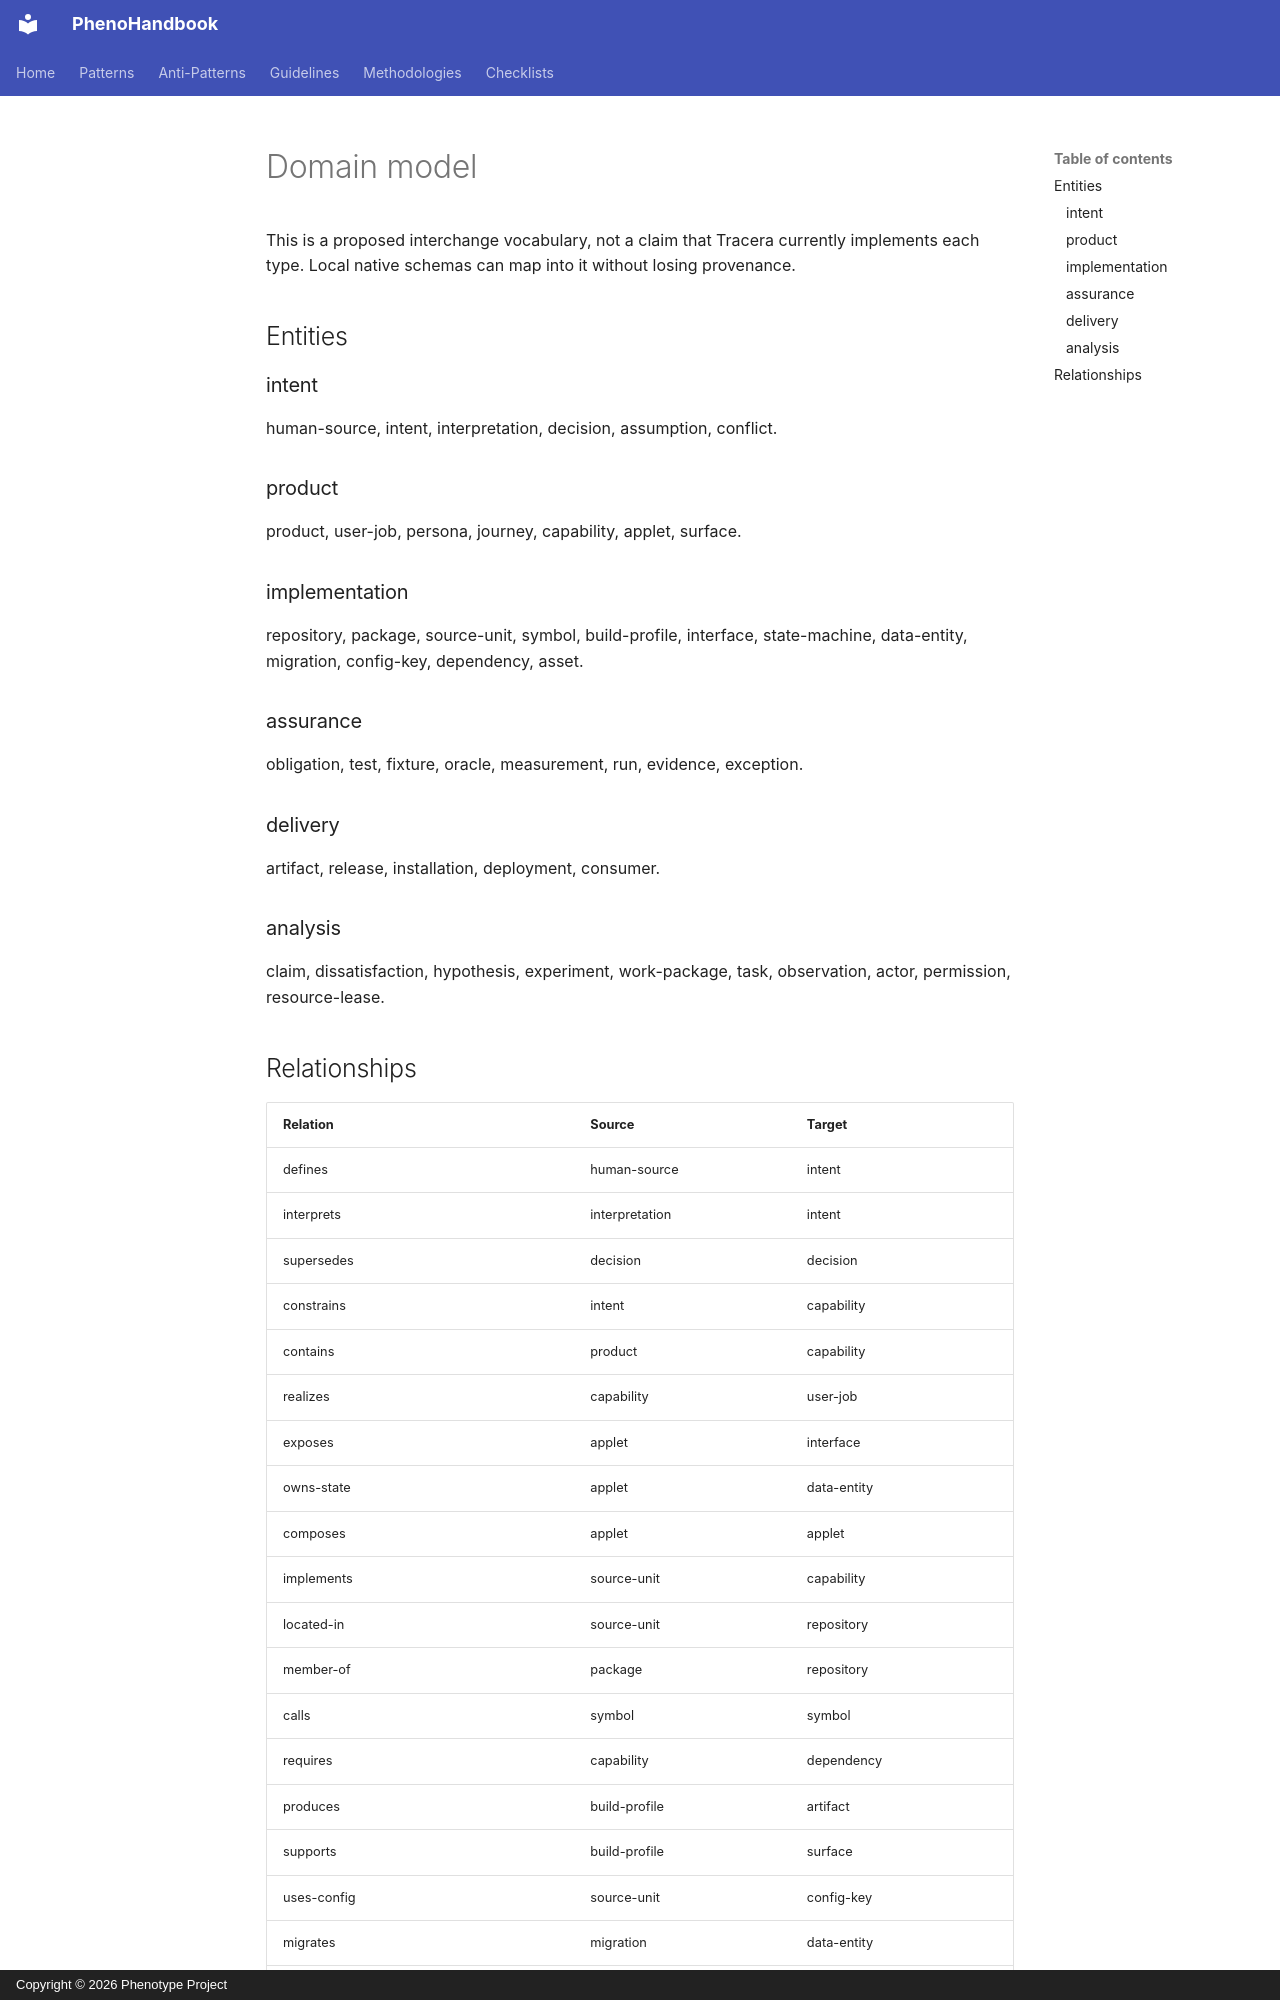

repository: KooshaPari/PhenoShared · page: phenotype-docset-v1.1/DOMAIN_MODEL/index.html · generator: mkdocs · copyright: Copyright © 2026 Phenotype Project

# Domain model

This is a proposed interchange vocabulary, not a claim that Tracera currently implements each type. Local native schemas can map into it without losing provenance.

## Entities

### intent

human-source, intent, interpretation, decision, assumption, conflict.

### product

product, user-job, persona, journey, capability, applet, surface.

### implementation

repository, package, source-unit, symbol, build-profile, interface, state-machine, data-entity, migration, config-key, dependency, asset.

### assurance

obligation, test, fixture, oracle, measurement, run, evidence, exception.

### delivery

artifact, release, installation, deployment, consumer.

### analysis

claim, dissatisfaction, hypothesis, experiment, work-package, task, observation, actor, permission, resource-lease.
